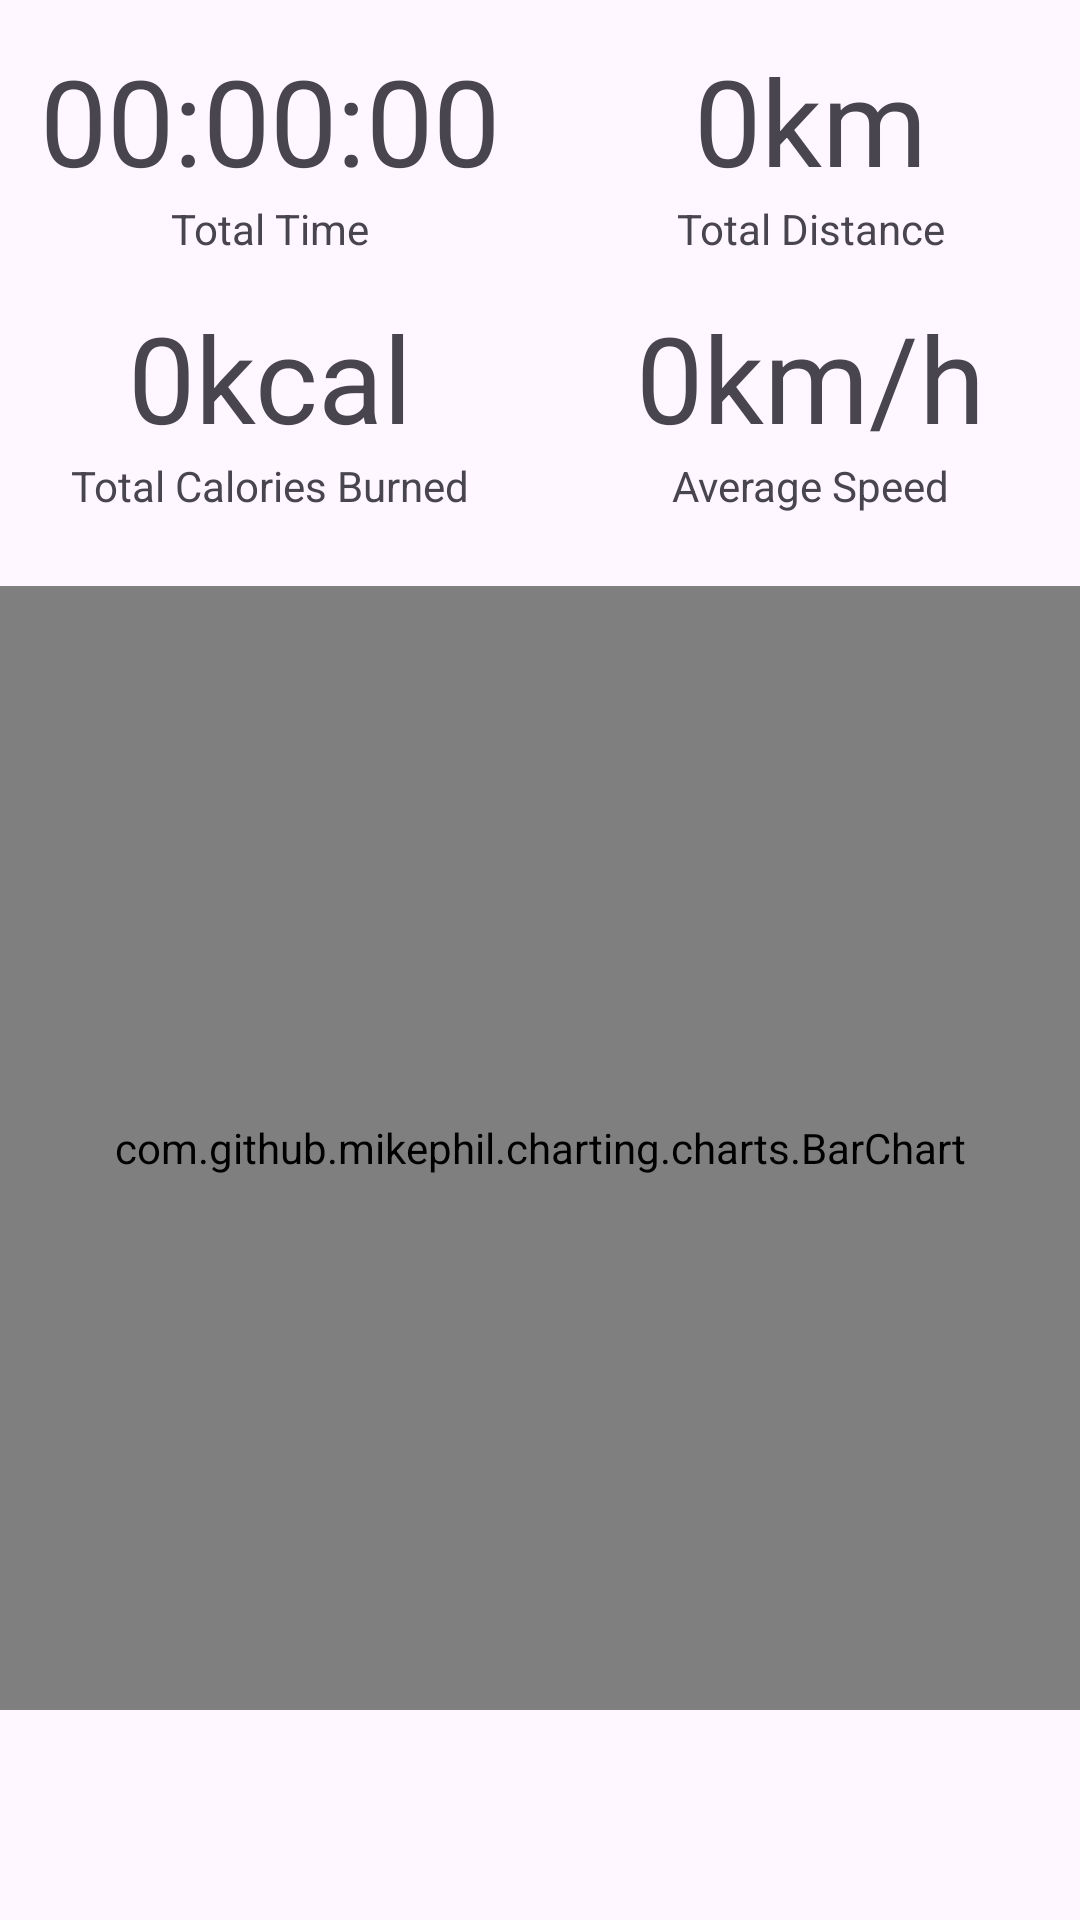

Reconstruct the res/layout file that produces this screen, plus the resources it refers to.
<!-- AndroidManifest.xml: application theme Theme.RunningTrackerApp -->
<!-- res/layout/fragment_statistics.xml -->
<?xml version="1.0" encoding="utf-8"?>
<androidx.constraintlayout.widget.ConstraintLayout xmlns:android="http://schemas.android.com/apk/res/android"
    xmlns:app="http://schemas.android.com/apk/res-auto"
    xmlns:tools="http://schemas.android.com/tools"
    android:layout_width="match_parent"
    android:layout_height="match_parent"
    android:paddingBottom="70dp">

    <com.google.android.material.textview.MaterialTextView
        android:id="@+id/tvTotalDistanceInfo"
        android:layout_width="wrap_content"
        android:layout_height="wrap_content"
        android:text="Total Distance"
        app:layout_constraintBottom_toTopOf="@+id/tvAverageSpeedInfo"
        app:layout_constraintEnd_toEndOf="@+id/tvTotalDistance"
        app:layout_constraintHorizontal_bias="0.5"
        app:layout_constraintStart_toStartOf="@+id/tvTotalDistance"
        app:layout_constraintTop_toTopOf="parent" />

    <com.google.android.material.textview.MaterialTextView
        android:id="@+id/tvTotalDistance"
        android:layout_width="wrap_content"
        android:layout_height="wrap_content"
        android:text="0km"
        android:textSize="40sp"
        app:layout_constraintBottom_toTopOf="@+id/tvTotalDistanceInfo"
        app:layout_constraintEnd_toEndOf="parent"
        app:layout_constraintStart_toStartOf="@+id/guideline2" />

    <com.google.android.material.textview.MaterialTextView
        android:id="@+id/tvTotalTimeInfo"
        android:layout_width="wrap_content"
        android:layout_height="wrap_content"
        android:text="Total Time"
        app:layout_constraintBottom_toTopOf="@+id/tvTotalCaloriesInfo"
        app:layout_constraintEnd_toEndOf="@+id/tvTotalTime"
        app:layout_constraintHorizontal_bias="0.5"
        app:layout_constraintStart_toStartOf="@+id/tvTotalTime"
        app:layout_constraintTop_toTopOf="parent" />

    <com.google.android.material.textview.MaterialTextView
        android:id="@+id/tvTotalTime"
        android:layout_width="wrap_content"
        android:layout_height="wrap_content"
        android:text="00:00:00"
        android:textSize="40sp"
        app:layout_constraintBottom_toTopOf="@+id/tvTotalTimeInfo"
        app:layout_constraintEnd_toStartOf="@+id/guideline2"
        app:layout_constraintStart_toStartOf="parent" />

    <com.google.android.material.textview.MaterialTextView
        android:id="@+id/tvTotalCaloriesInfo"
        android:layout_width="wrap_content"
        android:layout_height="wrap_content"
        android:text="Total Calories Burned"
        app:layout_constraintBottom_toTopOf="@+id/guideline"
        app:layout_constraintEnd_toEndOf="@+id/tvTotalCalories"
        app:layout_constraintHorizontal_bias="0.5"
        app:layout_constraintStart_toStartOf="@+id/tvTotalCalories"
        app:layout_constraintTop_toTopOf="parent"
        app:layout_constraintVertical_bias="0.4" />

    <com.google.android.material.textview.MaterialTextView
        android:id="@+id/tvTotalCalories"
        android:layout_width="wrap_content"
        android:layout_height="wrap_content"
        android:text="0kcal"
        android:textSize="40sp"
        app:layout_constraintBottom_toTopOf="@+id/tvTotalCaloriesInfo"
        app:layout_constraintEnd_toStartOf="@+id/guideline2"
        app:layout_constraintStart_toStartOf="parent" />

    <com.google.android.material.textview.MaterialTextView
        android:id="@+id/tvAverageSpeedInfo"
        android:layout_width="wrap_content"
        android:layout_height="wrap_content"
        android:text="Average Speed"
        app:layout_constraintBottom_toTopOf="@+id/guideline"
        app:layout_constraintEnd_toEndOf="@+id/tvAverageSpeed"
        app:layout_constraintHorizontal_bias="0.5"
        app:layout_constraintStart_toStartOf="@+id/tvAverageSpeed"
        app:layout_constraintTop_toTopOf="parent"
        app:layout_constraintVertical_bias="0.4" />

    <com.google.android.material.textview.MaterialTextView
        android:id="@+id/tvAverageSpeed"
        android:layout_width="wrap_content"
        android:layout_height="wrap_content"
        android:text="0km/h"
        android:textSize="40sp"
        app:layout_constraintBottom_toTopOf="@+id/tvAverageSpeedInfo"
        app:layout_constraintEnd_toEndOf="parent"
        app:layout_constraintStart_toStartOf="@+id/guideline2" />

    <androidx.constraintlayout.widget.Guideline
        android:id="@+id/guideline"
        android:layout_width="wrap_content"
        android:layout_height="wrap_content"
        android:orientation="horizontal"
        app:layout_constraintGuide_percent="0.7017784" />

    <androidx.constraintlayout.widget.Guideline
        android:id="@+id/guideline2"
        android:layout_width="wrap_content"
        android:layout_height="wrap_content"
        android:orientation="vertical"
        app:layout_constraintGuide_percent="0.5" />

    <com.github.mikephil.charting.charts.BarChart
        android:id="@+id/barChart"
        android:layout_width="match_parent"
        android:layout_height="0dp"
        android:layout_marginTop="24dp"
        app:layout_constraintBottom_toBottomOf="parent"
        app:layout_constraintEnd_toEndOf="parent"
        app:layout_constraintStart_toStartOf="parent"
        app:layout_constraintTop_toBottomOf="@+id/tvAverageSpeedInfo" />

</androidx.constraintlayout.widget.ConstraintLayout>
<!-- resources referenced by this layout -->
<resources>
  <style name="Theme.RunningTrackerApp" parent="Base.Theme.RunningTrackerApp" />
  <style name="Base.Theme.RunningTrackerApp" parent="Theme.Material3.DayNight.NoActionBar">
          
          <item name="android:windowLightStatusBar">true</item>
          <item name="android:statusBarColor">@color/lightBg</item>
           <item name="colorPrimary">@color/lightPrimary</item>
          <item name="alertDialogTheme">@style/AlertDialogTheme</item>
      </style>
  <color name="lightBg">#f2f1f7</color>
  <color name="lightPrimary">#484b6a</color>
  <style name="AlertDialogTheme" parent="ThemeOverlay.MaterialComponents.Dialog.Alert">
          <item name="buttonBarPositiveButtonStyle">@style/PositiveButtonStyle</item>
          <item name="buttonBarNegativeButtonStyle">@style/NegativeButtonStyle</item>
      </style>
  <style name="PositiveButtonStyle" parent="Widget.MaterialComponents.Button.TextButton.Dialog">
          <item name="android:textColor">@color/lightPrimary</item>
      </style>
  <style name="NegativeButtonStyle" parent="Widget.MaterialComponents.Button.TextButton.Dialog">
          <item name="android:textColor">@color/lightPrimary</item>
      </style>
</resources>
